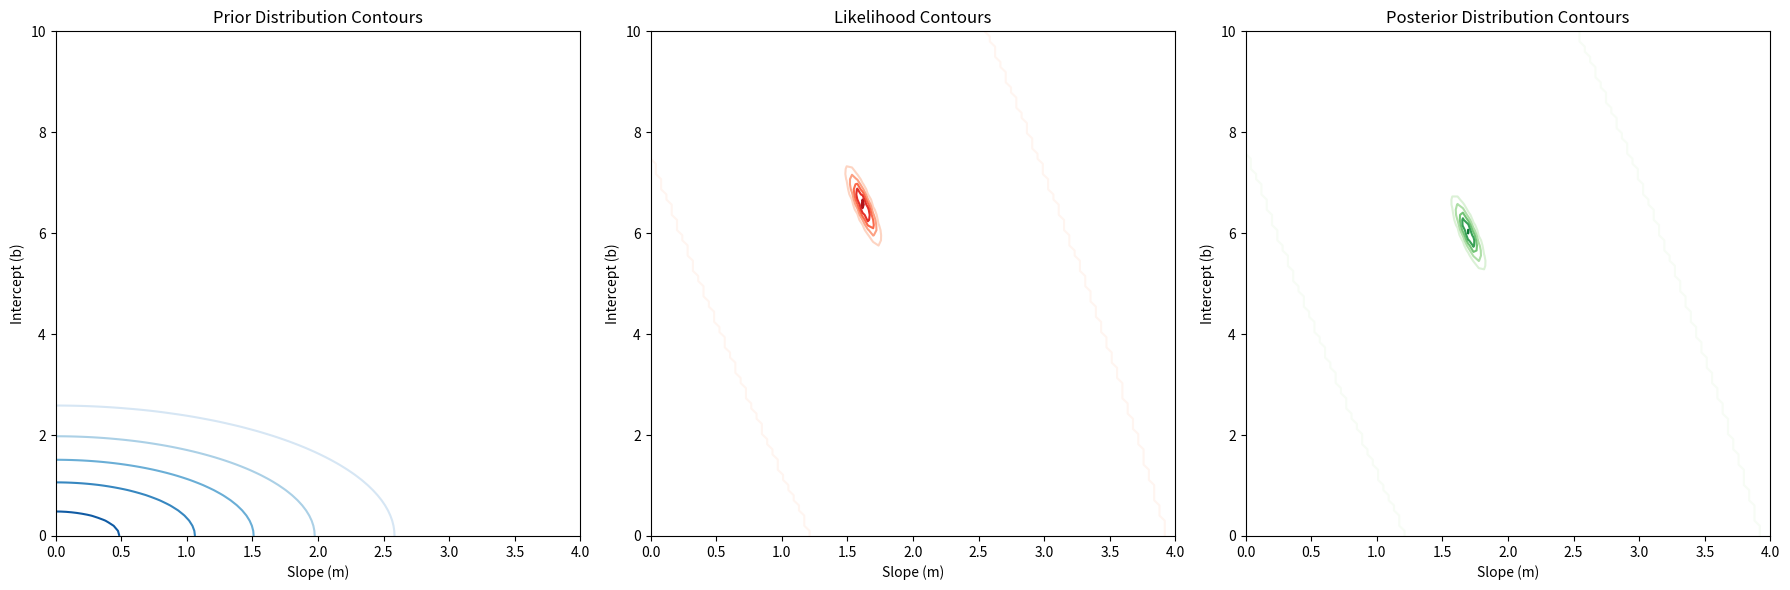
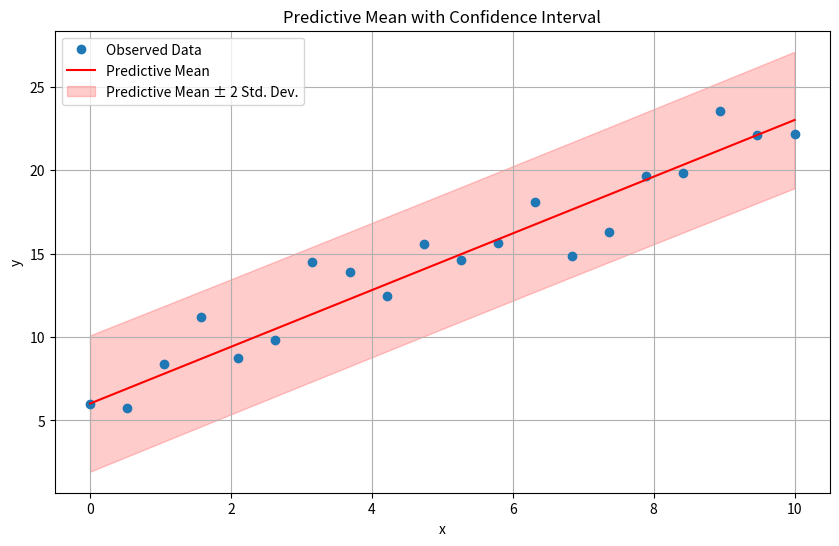

Reproduce these figures in Python, in order.
import numpy as np
import matplotlib.pyplot as plt
from scipy.stats import multivariate_normal

# Generate synthetic data
np.random.seed(42)
x = np.linspace(0, 10, 20)
true_m = 2
true_b = 5
sigma_y = 2  # Standard deviation of the noise
y = true_m * x + true_b + np.random.normal(0, sigma_y, size=x.shape)

# Define the prior distribution: Gaussian with mean (0, 0) and a large covariance
mean_prior = [0, 0]
cov_prior = [[2, 0], [0, 2]]  # Large variance

# Grid of slope (m) and intercept (b) values
m_values = np.linspace(0, 4, 100)
b_values = np.linspace(0, 10, 100)
M, B = np.meshgrid(m_values, b_values)

# Calculate the prior density
prior_density = multivariate_normal(mean_prior, cov_prior).pdf(np.dstack((M, B)))

# Calculate the likelihood
def likelihood(m, b, x, y):
    y_pred = m * x + b
    return np.exp(-0.5 * np.sum((y - y_pred)**2))

likelihood_values = np.array([[likelihood(m, b, x, y) for m in m_values] for b in b_values])

# Calculate the posterior density (unnormalized)
posterior_density = prior_density * likelihood_values

# Normalize the posterior
posterior_density /= np.sum(posterior_density)

# Calculate the predictive mean and confidence interval
m_mean = np.sum(M * posterior_density)
b_mean = np.sum(B * posterior_density)
y_pred_mean = m_mean * x + b_mean

# Calculate the predictive variance (assuming independent Gaussian noise)

y_pred_var = np.array([np.sum(posterior_density * ((M * xi + B) - (m_mean * xi + b_mean))**2) for xi in x]) + sigma_y**2
y_pred_std = np.sqrt(y_pred_var)

# Plot the contours
plt.figure(figsize=(18, 6))

# Prior
plt.subplot(1, 3, 1)
plt.contour(M, B, prior_density, levels=5, cmap='Blues')
plt.title('Prior Distribution Contours')
plt.xlabel('Slope (m)')
plt.ylabel('Intercept (b)')

# Likelihood
plt.subplot(1, 3, 2)
plt.contour(M, B, likelihood_values, levels=5, cmap='Reds')
plt.title('Likelihood Contours')
plt.xlabel('Slope (m)')
plt.ylabel('Intercept (b)')

# Posterior
plt.subplot(1, 3, 3)
plt.contour(M, B, posterior_density, levels=5, cmap='Greens')
plt.title('Posterior Distribution Contours')
plt.xlabel('Slope (m)')
plt.ylabel('Intercept (b)')

plt.tight_layout()
plt.show()

# Plot the predictive mean and confidence intervals
plt.figure(figsize=(10, 6))
plt.plot(x, y, 'o', label='Observed Data')
plt.plot(x, y_pred_mean, 'r-', label='Predictive Mean')
plt.fill_between(x, y_pred_mean - 2*y_pred_std, y_pred_mean + 2*y_pred_std, color='r', alpha=0.2, label='Predictive Mean ± 2 Std. Dev.')
plt.title('Predictive Mean with Confidence Interval')
plt.xlabel('x')
plt.ylabel('y')
plt.legend()
plt.grid(True)
plt.show()
